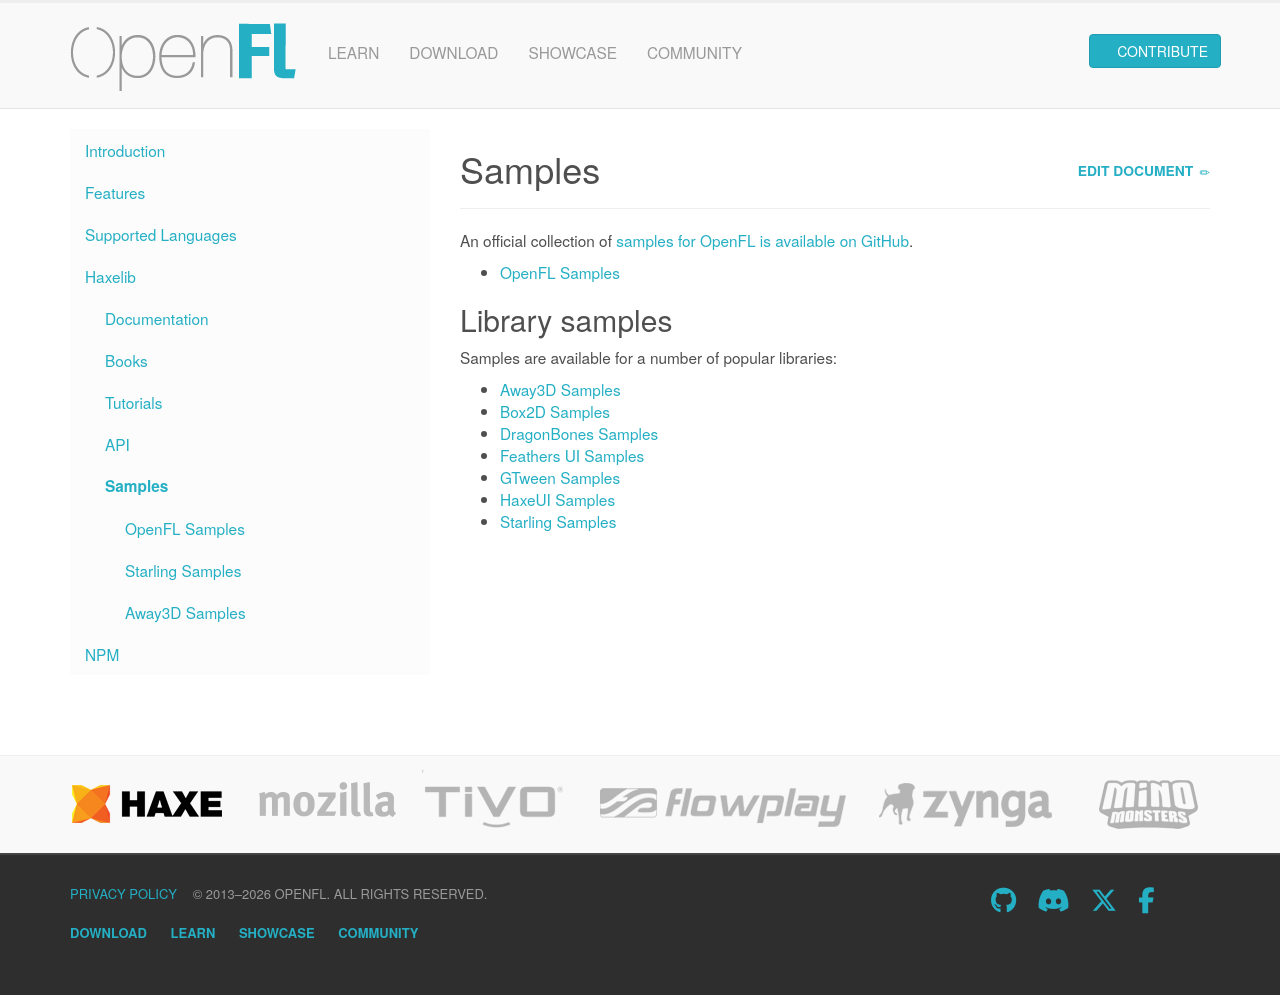

repository: openfl/www.openfl.org · page: learn/haxelib/samples/index.html · generator: jekyll

---
title: Samples
redirect_from: /learn/samples/
---

An official collection of [samples for OpenFL is available on GitHub](https://github.com/openfl/openfl-samples).

- [OpenFL Samples](https://github.com/openfl/openfl-samples)

## Library samples

Samples are available for a number of popular libraries:

- [Away3D Samples](https://github.com/openfl/away3d-samples)
- [Box2D Samples](https://github.com/openfl/box2d/tree/master/samples)
- [DragonBones Samples](https://github.com/openfl/dragonbones/tree/master/samples)
- [Feathers UI Samples](https://feathersui.com/samples/haxe-openfl/)
- [GTween Samples](https://github.com/BowlerHatLLC/gtween-haxe/tree/main/samples/openfl)
- [HaxeUI Samples](https://haxeui.org/explorer/)
- [Starling Samples](https://github.com/openfl/starling/tree/master/samples)
